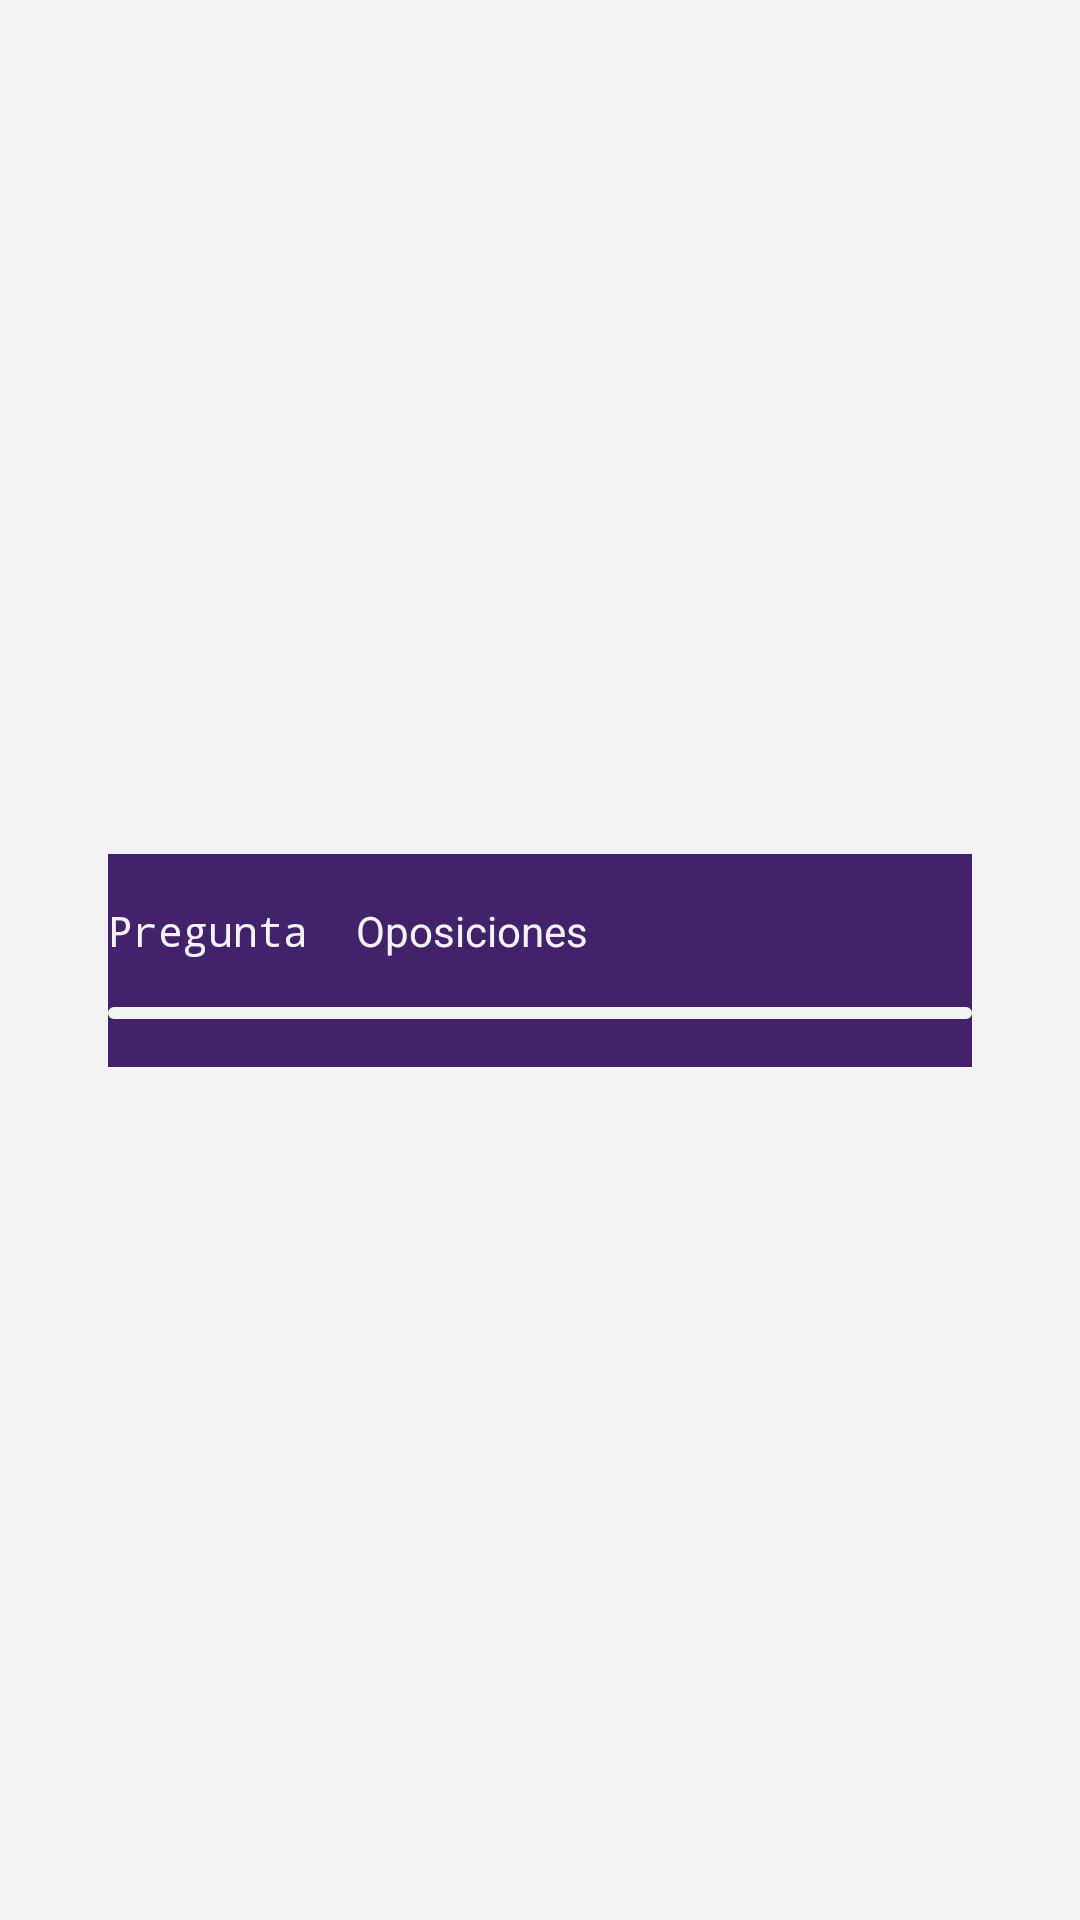

Reconstruct the res/layout file that produces this screen, plus the resources it refers to.
<!-- AndroidManifest.xml: application theme AppTheme -->
<!-- res/layout/exam_progress_bar.xml -->
<?xml version="1.0" encoding="utf-8"?>
<androidx.constraintlayout.widget.ConstraintLayout xmlns:android="http://schemas.android.com/apk/res/android"
    xmlns:app="http://schemas.android.com/apk/res-auto"
    xmlns:tools="http://schemas.android.com/tools"
    android:layout_width="match_parent"
    android:layout_height="wrap_content"
    android:background="#00F3F3F5">

    <androidx.constraintlayout.widget.ConstraintLayout
        android:layout_width="0dp"
        android:layout_height="wrap_content"
        android:background="@color/exam_background"
        app:layout_constraintBottom_toBottomOf="parent"
        app:layout_constraintEnd_toEndOf="parent"
        app:layout_constraintHeight_percent="0.8"
        app:layout_constraintHorizontal_bias="0.5"
        app:layout_constraintStart_toStartOf="parent"
        app:layout_constraintTop_toTopOf="parent"
        app:layout_constraintWidth_percent="0.8"
        tools:layout_constraintHeight_percent="0.7"
        tools:layout_constraintWidth_percent="0.8">

        <TextView
            android:id="@+id/titleTextView"
            android:layout_width="0dp"
            android:layout_height="wrap_content"
            android:layout_marginTop="16dp"
            android:background="#00FFFFFF"
            android:text="@string/question"
            android:textAppearance="@style/TextAppearance.AppCompat.Medium"
            android:textColor="@color/background"
            android:textSize="14sp"
            android:typeface="monospace"
            app:layout_constraintStart_toStartOf="parent"
            app:layout_constraintTop_toTopOf="parent" />

        <TextView
            android:id="@+id/progressTextView"
            android:layout_width="wrap_content"
            android:layout_height="wrap_content"
            android:layout_marginStart="16dp"
            android:layout_marginLeft="16dp"
            android:layout_marginTop="16dp"
            android:background="#00FFFFFF"
            android:text="@string/app_name"
            android:textColor="@color/background"
            app:layout_constraintStart_toEndOf="@+id/titleTextView"
            app:layout_constraintTop_toTopOf="parent" />

        <ProgressBar
            android:id="@+id/progressBar"
            style="?android:attr/progressBarStyleHorizontal"
            android:layout_width="0dp"
            android:layout_height="4dp"
            android:layout_marginTop="16dp"
            android:layout_marginBottom="16dp"
            android:background="#00FFFFFF"
            android:progressDrawable="@drawable/progress_bar_orange"
            app:layout_constraintBottom_toBottomOf="parent"
            app:layout_constraintEnd_toEndOf="parent"
            app:layout_constraintStart_toStartOf="parent"
            app:layout_constraintTop_toBottomOf="@+id/titleTextView" />

    </androidx.constraintlayout.widget.ConstraintLayout>

</androidx.constraintlayout.widget.ConstraintLayout>
<!-- resources referenced by this layout -->
<resources>
  <color name="background">#F3F3F5</color>
  <color name="exam_background">#43226C</color>
  <!-- drawable progress_bar_orange (drawable) -->
  <?xml version="1.0" encoding="utf-8"?>
  <layer-list xmlns:android="http://schemas.android.com/apk/res/android">
      <item android:id="@android:id/background">
          <shape>
              <corners android:radius="4dp"/>
              <solid android:color="@color/background" />
          </shape>
      </item>
  
      <item
          android:id="@android:id/progress">
          <clip>
              <shape>
                  <corners android:radius="4dp"/>
                  <solid android:color="@color/orange" />
              </shape>
          </clip>
      </item>
  
  </layer-list>
  <string name="app_name">Oposiciones</string>
  <string name="question">Pregunta</string>
  <style name="AppTheme" parent="Theme.MaterialComponents.Light.NoActionBar">
          
          <item name="colorPrimary">@color/colorPrimary</item>
          <item name="colorPrimaryDark">@color/colorPrimaryDark</item>
          <item name="colorAccent">@color/colorAccent</item>
  
          <item name="windowActionBar">false</item>
          <item name="windowNoTitle">true</item>
          <item name="android:windowFullscreen">true</item>
      </style>
  <color name="orange">#FFF48B2B</color>
  <color name="colorPrimary">#6200EE</color>
  <color name="colorPrimaryDark">#3700B3</color>
  <color name="colorAccent">#03DAC5</color>
</resources>
